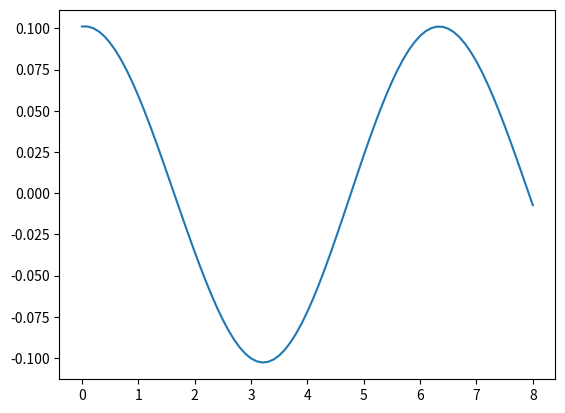

Reproduce this figure in Python.
from numpy import *
import matplotlib.pyplot as plt
from scipy.linalg import norm

def initFun(tInit, x):
    """This function calculates initial function and is used to fulfill
    the first (presely, zero) time layer in the grid solution aray
    """
    res = sin(x) * cos(tInit)
    return res

def bFun(t, x):
    """This function calculates left boundary function
    """
    res = sin(xLeft) * cos(t)
    return res


def nFun(u):
    """This function calculates nonlinear part of difference operator
    """
    return exp(u)

def nFunDer(u):
    """This function calculates the derivative with respect to time for
    nonlinear part of difference operator
    """
    return exp(u)

def heterFun(t, x):
    """This function calculates the heterogenious function
    """
    res = -exp(sin(x)*cos(t))*sin(x)*sin(t)+sin(x)*cos(t)
    return res

def realS(t, x):
    """This function calculates the exact solution and
    is used to estimate the error
    """
    res = sin(x)*cos(t)
    return res

xLeft = 0            #xLeft - left boundary 
xRight = 3.14159265  #xRight - right boundary, we solve the boundary problen on the segment [xLeft, xRight]
tInit = 0            #tInit - initial time
tFinal = 8.0         #tFinal - final time, we solve the boundary problen on the segment [tInint, tFinal]
Nx = 31  #numSeg - number of subsegments in segment [x_left, x_right]
Nt = 80  #numSeg - number of subsegments in segment [tInint, tFinal]
errorNorm = 0
epsNewton = 10**(-5)

#Below we calculate the time step dt,
#construct the uniform time grid and allocate memory for solution-array
#Note, that number of dots in time grid = numSeg + 1
dx = (xRight - xLeft)/Nx
sG = linspace(xLeft, xRight, Nx + 1)

dt = (tFinal - tInit)/Nt
tG = linspace(tInit, tFinal, Nt + 1)

uS = zeros((Nt + 1, Nx + 1))
uError = zeros((Nt + 1, Nx + 1))
alpha = zeros(Nx + 1)
beta = zeros(Nx + 1)
yk = zeros(Nx + 1)
yk1= zeros(Nx + 1)

F = dt/(2*dx**2)

for i in range(Nx + 1):
    uS[0][i] = initFun(tInit, sG[i])


for j in range(Nt):
    uS[j+1][0] = bFun(tG[j+1], xLeft)
    uS[j+1][Nx] = bFun(tG[j+1], xRight)
    flag = True
    yk = copy(uS[j])
    alpha[0] = 0
    beta[0] = bFun(tG[j+1], xLeft)
    yk1[Nx] = bFun(tG[j+1], xRight)
    numOfIterations = 0
    while flag:
        numOfIterations += 1
        for i in range(0, Nx):
            Fi = -(nFun(yk[i]) - nFun(uS[j][i]) - nFunDer(yk[i])*yk[i] - dt*heterFun(tG[j], sG[i]) - dt/(2*dx**2) * (uS[j][i-1] - 2*uS[j][i] + uS[j][i+1]))
            Ci = nFunDer(yk[i]) + dt/dx**2
            alpha[i+1] = F/(Ci - alpha[i]*F)
            beta[i+1] = (F*beta[i] + Fi)/(Ci - alpha[i]*F)
        for i in range(Nx -1, 0, -1 ):
            yk1[i] = alpha[i+1]*yk1[i+1] + beta[i+1]
        flag = (norm(yk1 - yk) > epsNewton)
        yk = copy(yk1)
    uS[j+1] = copy(yk1)

    for i in range(0, Nx + 1):
        uError[j+1][i] = abs(uS[j+1][i] - realS(tG[j+1], sG[i]))
        if (uError[j+1][i] > errorNorm):
            errorNorm = uError[j+1][i]

#print(uError)
#print(uS)
print(errorNorm)
print(numOfIterations)
#plt.plot(tG, uError[:,16])
#print(uS[:, -1])
plt.plot(tG, uS[:, -2])

plt.show()